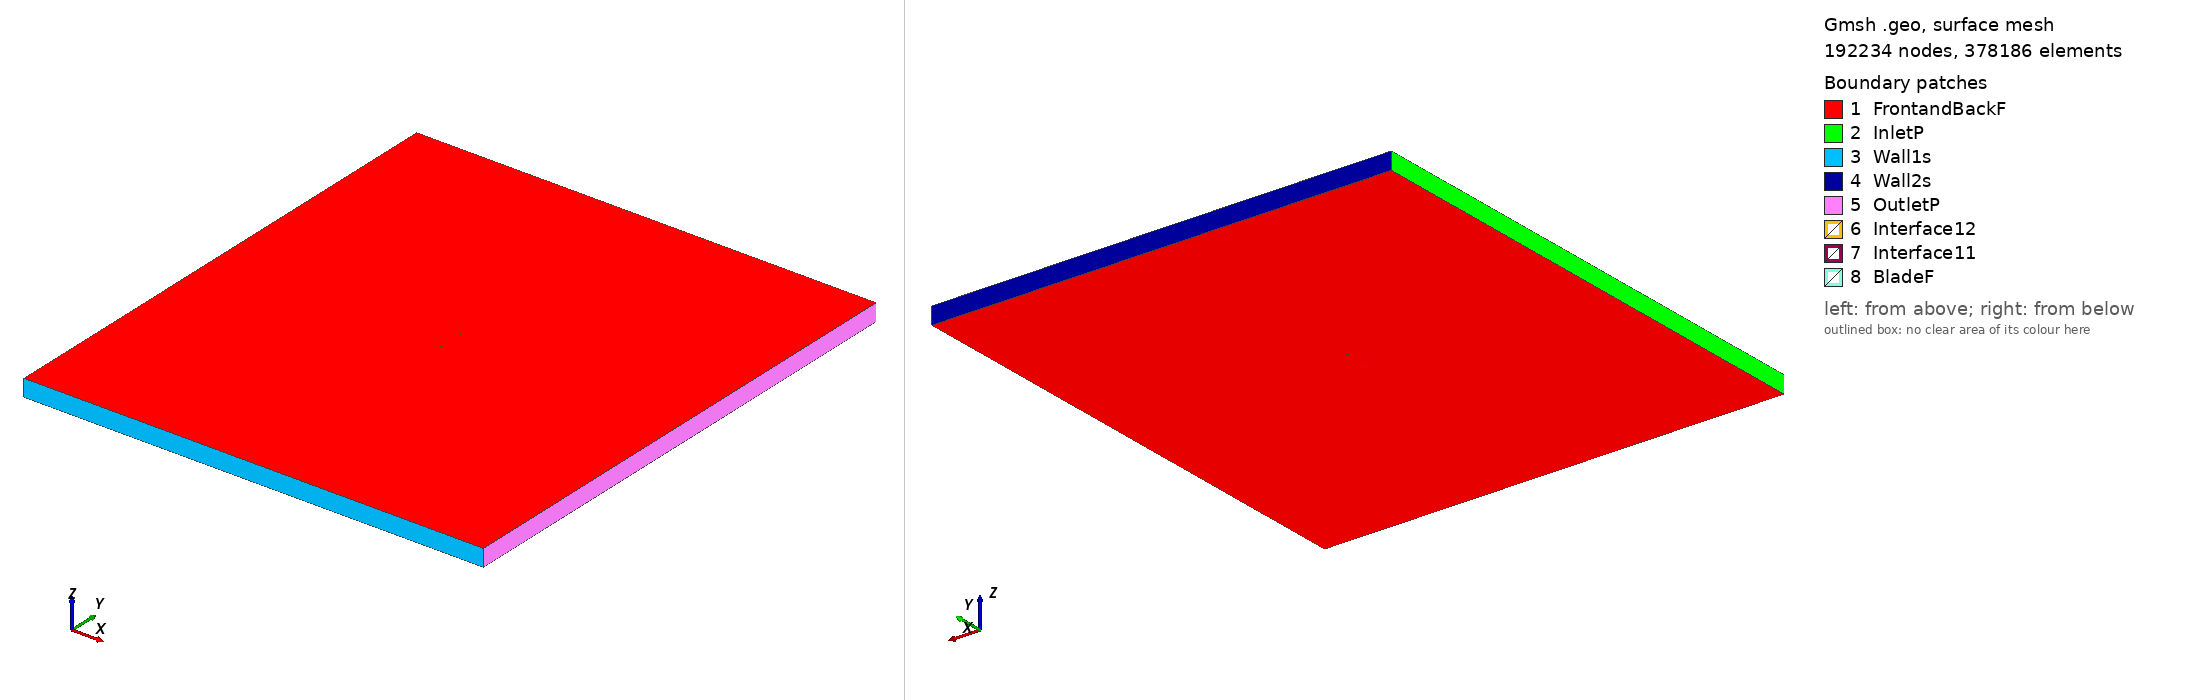

Gmsh geometry script, surface-meshed: 192234 nodes, 378186 surface elements. Boundary patches (legend numbers): 1 FrontandBackF, 2 InletP, 3 Wall1s, 4 Wall2s, 5 OutletP, 6 Interface12, 7 Interface11, 8 BladeF. Left view from above one corner, right view from below the opposite corner. Legend entries are the model's physical surfaces. The drawing asked Gmsh for element sizes between 1% and 20% of the model's largest extent; the script's own settings can give other sizes.

=== goe410_tsr_3.5195_aoa_-4.4539.geo (drawn) ===
SetFactory("OpenCASCADE");

Point(1) = {0.074774, 0.745848, 0, 1.0};
Point(2) = {0.067244, 0.745938, 0, 1.0};
Point(3) = {0.059702, 0.746179, 0, 1.0};
Point(4) = {0.044608, 0.746808, 0, 1.0};
Point(5) = {0.029490, 0.747737, 0, 1.0};
Point(6) = {0.014372, 0.748666, 0, 1.0};
Point(7) = {-0.000734, 0.749445, 0, 1.0};
Point(8) = {-0.015823, 0.750000, 0, 1.0};
Point(9) = {-0.030847, 0.749732, 0, 1.0};
Point(10) = {-0.045773, 0.748194, 0, 1.0};
Point(11) = {-0.053186, 0.746789, 0, 1.0};
Point(12) = {-0.060576, 0.745085, 0, 1.0};
Point(13) = {-0.064245, 0.743896, 0, 1.0};
Point(14) = {-0.067884, 0.742334, 0, 1.0};
Point(15) = {-0.071460, 0.739949, 0, 1.0};
Point(16) = {-0.073207, 0.738233, 0, 1.0};
Point(17) = {-0.074774, 0.734199, 0, 1.0};
Point(18) = {-0.072601, 0.730457, 0, 1.0};
Point(19) = {-0.070610, 0.729032, 0, 1.0};
Point(20) = {-0.066708, 0.727230, 0, 1.0};
Point(21) = {-0.062870, 0.726250, 0, 1.0};
Point(22) = {-0.059062, 0.725644, 0, 1.0};
Point(23) = {-0.051497, 0.725104, 0, 1.0};
Point(24) = {-0.043956, 0.724864, 0, 1.0};
Point(25) = {-0.028972, 0.725655, 0, 1.0};
Point(26) = {-0.014087, 0.727717, 0, 1.0};
Point(27) = {0.000734, 0.730602, 0, 1.0};
Point(28) = {0.015537, 0.733711, 0, 1.0};
Point(29) = {0.030329, 0.736970, 0, 1.0};
Point(30) = {0.045120, 0.740228, 0, 1.0};
Point(31) = {0.059935, 0.743188, 0, 1.0};
Point(32) = {0.067349, 0.744592, 0, 1.0};
Point(33) = {-0.074774, -0.745848, 0, 1.0};
Point(34) = {-0.067244, -0.745938, 0, 1.0};
Point(35) = {-0.059702, -0.746179, 0, 1.0};
Point(36) = {-0.044608, -0.746808, 0, 1.0};
Point(37) = {-0.029490, -0.747737, 0, 1.0};
Point(38) = {-0.014372, -0.748666, 0, 1.0};
Point(39) = {0.000734, -0.749445, 0, 1.0};
Point(40) = {0.015823, -0.750000, 0, 1.0};
Point(41) = {0.030847, -0.749732, 0, 1.0};
Point(42) = {0.045773, -0.748194, 0, 1.0};
Point(43) = {0.053186, -0.746789, 0, 1.0};
Point(44) = {0.060576, -0.745085, 0, 1.0};
Point(45) = {0.064245, -0.743896, 0, 1.0};
Point(46) = {0.067884, -0.742334, 0, 1.0};
Point(47) = {0.071460, -0.739949, 0, 1.0};
Point(48) = {0.073207, -0.738233, 0, 1.0};
Point(49) = {0.074774, -0.734199, 0, 1.0};
Point(50) = {0.072601, -0.730457, 0, 1.0};
Point(51) = {0.070610, -0.729032, 0, 1.0};
Point(52) = {0.066708, -0.727230, 0, 1.0};
Point(53) = {0.062870, -0.726250, 0, 1.0};
Point(54) = {0.059062, -0.725644, 0, 1.0};
Point(55) = {0.051497, -0.725104, 0, 1.0};
Point(56) = {0.043956, -0.724864, 0, 1.0};
Point(57) = {0.028972, -0.725655, 0, 1.0};
Point(58) = {0.014087, -0.727717, 0, 1.0};
Point(59) = {-0.000734, -0.730602, 0, 1.0};
Point(60) = {-0.015537, -0.733711, 0, 1.0};
Point(61) = {-0.030329, -0.736970, 0, 1.0};
Point(62) = {-0.045120, -0.740228, 0, 1.0};
Point(63) = {-0.059935, -0.743188, 0, 1.0};
Point(64) = {-0.067349, -0.744592, 0, 1.0};

// Lines: first blade (splines 1-4)
Spline(1) = {1:9};
Spline(2) = {9:24};
Spline(3) = {24:32};
Spline(4) = {32,1};

// Lines: second blade (splines 5-8)
Spline(5) = {33:41};
Spline(6) = {41:56};
Spline(7) = {56:64};
Spline(8) = {64,33};

// Outer domain (points 20001-4 and lines)
Point(65) = {-13.50000000, -15.00000000, 0, 1.0};
Point(66) = {-13.50000000, 15.00000000, 0, 1.0};
Point(67) = {13.50000000, 15.00000000, 0, 1.0};
Point(68) = {13.50000000, -15.00000000, 0, 1.0};
Line(11) = {65, 66};
Line(12) = {66, 67};
Line(13) = {67, 68};
Line(14) = {65, 68};

// Interface (between moving and stationary domain) (circles)
Circle(9) = {0, 0, 0, 0.80000000, 0, 2*Pi};
Circle(10) = {0, 0, 0, 0.80000000, 0, 2*Pi};

// Loops collect Lines/Splines/etc (blade1, blade2, domain, first circle)
Line Loop(1) = {1:4};
Line Loop(2) = {5:8};
Line Loop(3) = {11,12,13,-14};
Line Loop(4) = {9};

// BooleanDifference cuts out the circle/interface from the domain
Plane Surface(1) = {3};
Plane Surface(2) = {4};
BooleanDifference{ Surface{1}; Delete;}{ Surface{2}; Delete;}

// This one cuts out the blades from the inner circle/interface
Line Loop(6) = {10};
Plane Surface(5) = {6};
Plane Surface(6) = {1};
Plane Surface(7) = {2};
BooleanDifference{ Surface{5}; Delete;}{ Surface{6,7}; Delete;}

// extrude to 3rd dimension
Extrude {0, 0, 1} {Surface{1}; Surface{5}; Layers{1}; Recombine;}

// Physical Surfaces are the named boundaries (patches)
Physical Surface("Interface11") = {12};
Physical Surface("Interface12") = {10};

// sides of domain
Physical Surface("InletP") = {6};
Physical Surface("OutletP") = {9};

// top and bottom of domain
Physical Surface("Wall1s") = {7};
Physical Surface("Wall2s") = {8};

// Check FrontandBackF by ensuring there is nothing in the 3rd dimension
Physical Surface("FrontandBackF") = {1,11,5,21};
Physical Surface("BladeF") = {13:20};
Physical Volume("Turbine") = {2};
Physical Volume("Farfield") = {1};

// settings for airfoil boundary layer
Field[1] = BoundaryLayer;
Field[1].EdgesList = {1:8};
Field[1].hwall_n = 1e-3;
Field[1].thickness = 1.5e-2;
Field[1].ratio = 1.05;
Field[1].Quads = 1;
BoundaryLayer Field = 1;

// control points for mesh (blade and interface)
// floor((arc length / 1.5mm)/ 6) -> Transfinite Line
Transfinite Line {1,2,3,5,6,7} = 33 Using Progression 1;
Transfinite Line {4,8} = 1 Using Progression 1;
Transfinite Line {9, 15} = 800 Using Progression 1;

// For more information on gmsh syntax, visit http://gmsh.info/doc/texinfo/gmsh.html
